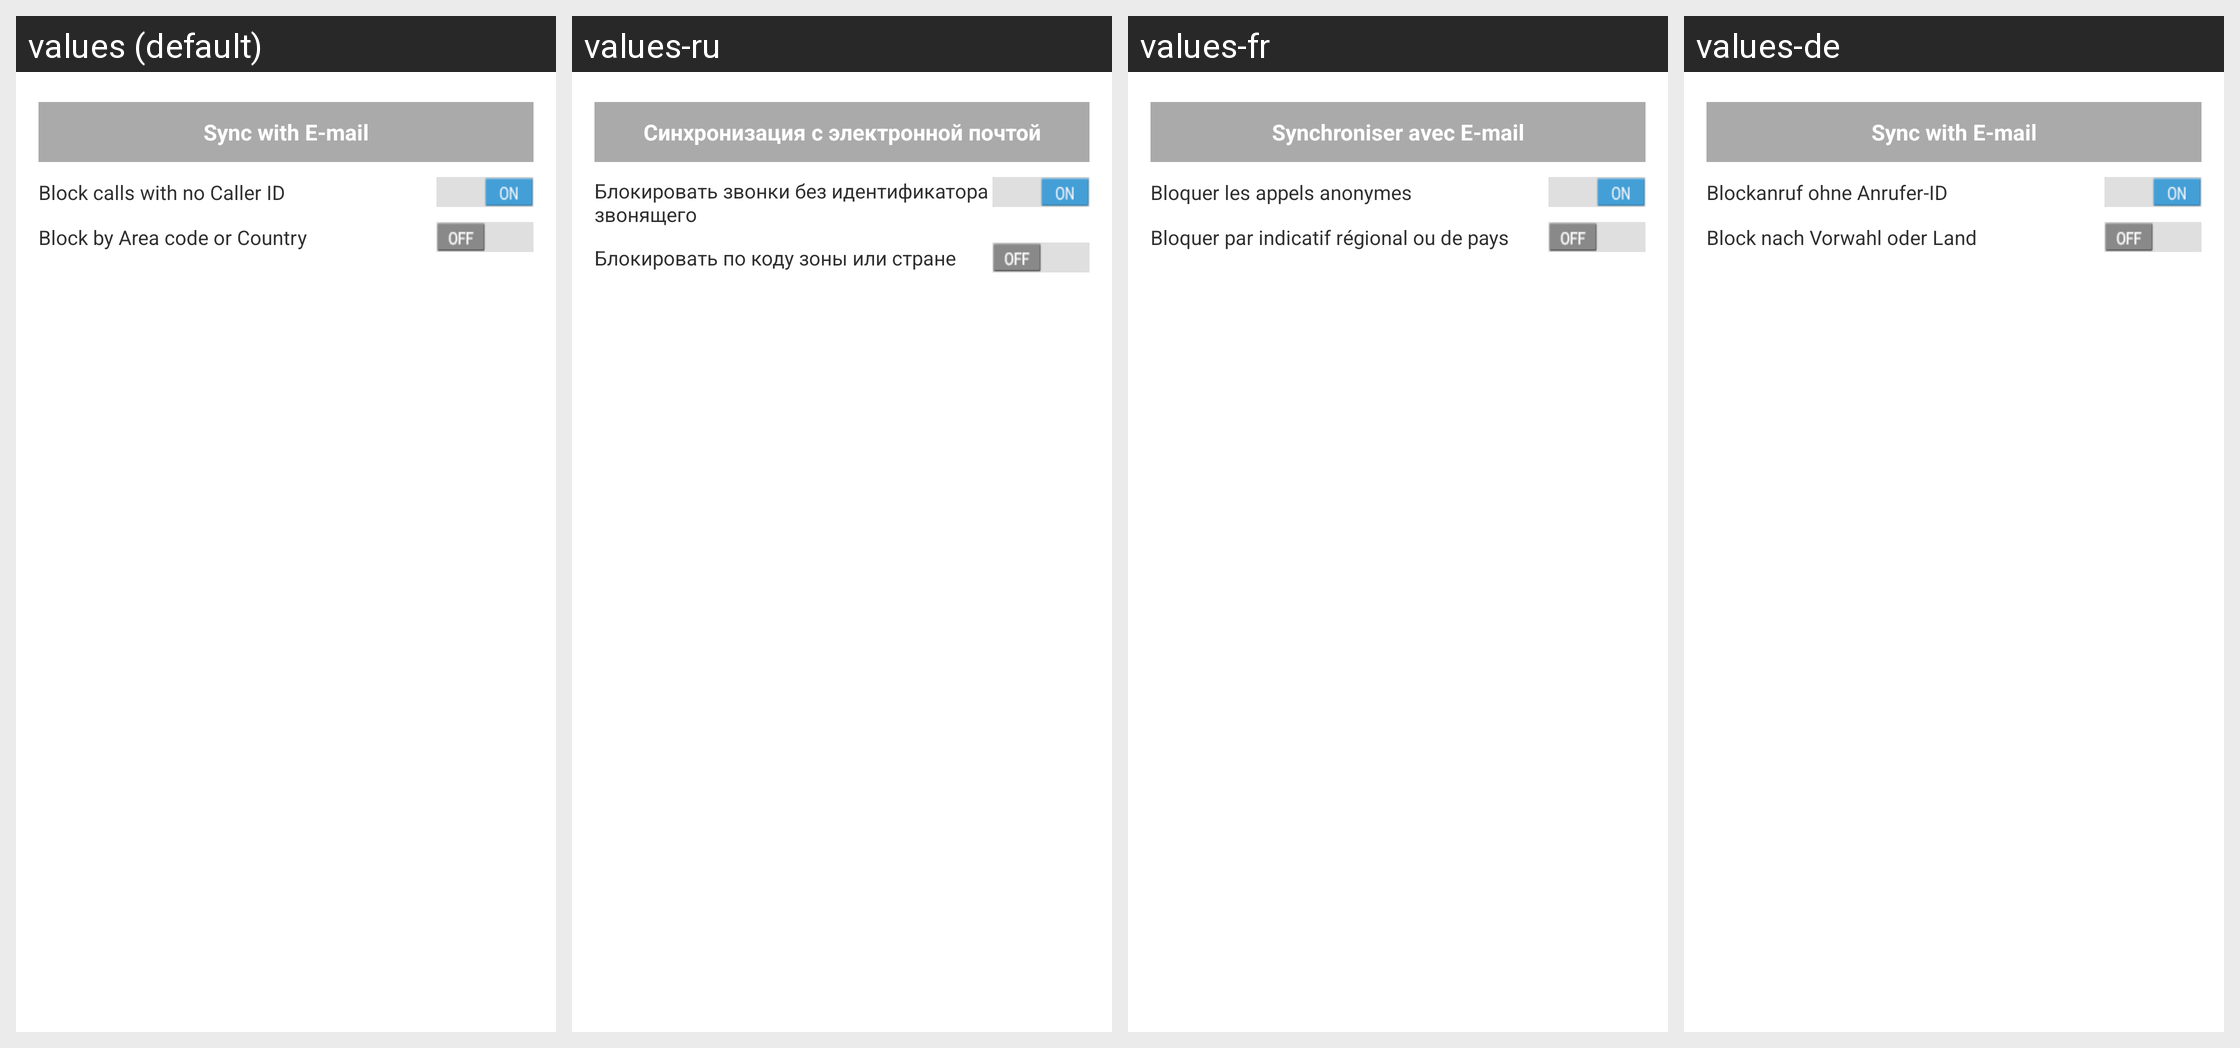

Here is an Android app screen in its default locale and in the app's own translations. Write out the translated-string differences for the strings that appear on this screen.
Android screen res/layout/fragment_setting.xml rendered under 4 locales, left to right: values (default), values-ru, values-fr, values-de. Device: Nexus 5 (rendered at 1080×1920; each locale shown at half size, 540×960, under a caption strip naming it); theme AppTheme.
Other locales in the repository, not shown: values-cn, values-es, values-pt.
Strings drawn on this screen, with the default value and each locale's value (text and hints the layout hard-codes, and strings that could not be matched under every locale, appear in the picture but are not listed):

sync_with_email
  values: Sync with E-mail
  values-ru: Синхронизация с электронной почтой
  values-fr: Synchroniser avec E-mail
  values-de: Sync with E-mail

block_calls
  values: Block calls with no Caller ID
  values-ru: Блокировать звонки без идентификатора звонящего
  values-fr: Bloquer les appels anonymes
  values-de: Blockanruf ohne Anrufer-ID

block_area_contry
  values: Block by Area code or Country
  values-ru: Блокировать по коду зоны или стране
  values-fr: Bloquer par indicatif régional ou de pays
  values-de: Block nach Vorwahl oder Land
